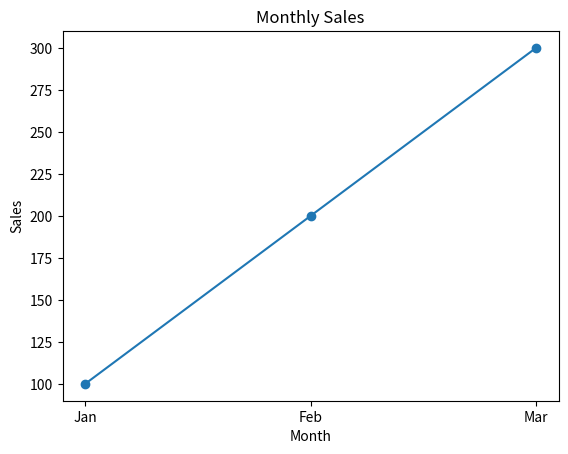

Recreate this plot in Python.
import matplotlib.pyplot as plt

months = ["Jan", "Feb", "Mar" ]
sales = [100, 200, 300 ]

plt.plot(months, sales, marker='o')
plt.xlabel("Month")
plt.ylabel("Sales")
plt.title("Monthly Sales")
plt.show()
